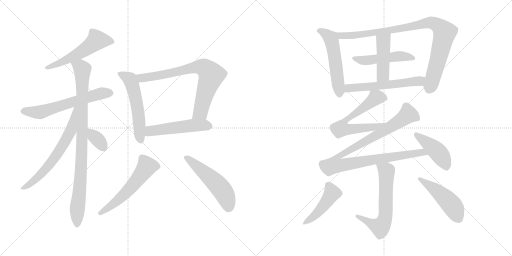
t = 0.00 s
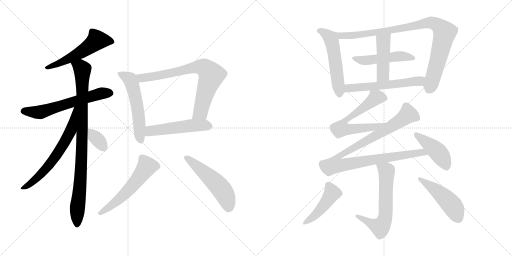
t = 3.12 s
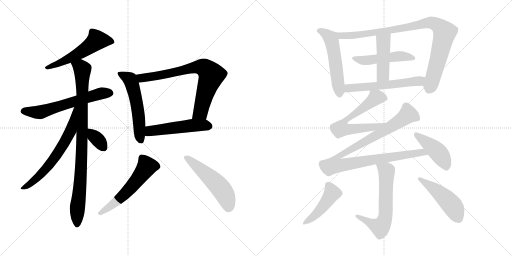
t = 6.24 s
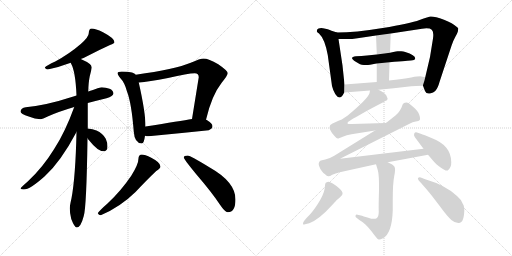
t = 9.36 s
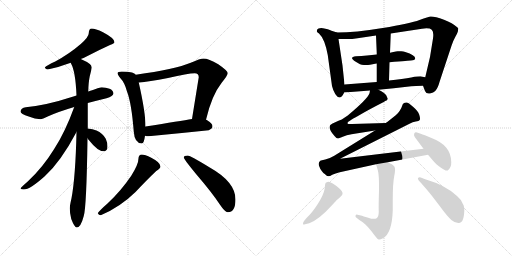
t = 12.48 s
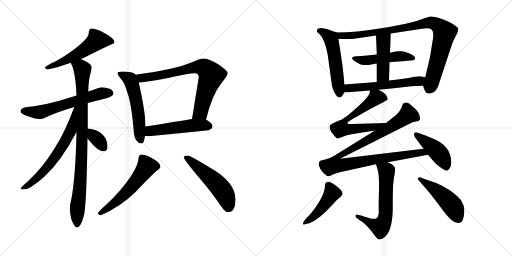
t = 15.60 s

The animated SVG that drew these frames (rendered in a browser with its animation timeline set to each time). Animation: 21 CSS @keyframes rules; one cycle of 15.60 s.

<svg version="1.1" viewBox="0 0 2048 1024" xmlns="http://www.w3.org/2000/svg">
  <g stroke="lightgray" stroke-dasharray="1,1" stroke-width="1" transform="scale(4, 4)">
    <line x1="0" y1="0" x2="256" y2="256"></line>
    <line x1="256" y1="0" x2="0" y2="256"></line>
    <line x1="128" y1="0" x2="128" y2="256"></line>
    <line x1="0" y1="128" x2="256" y2="128"></line>
    <line x1="256" y1="0" x2="512" y2="256"></line>
    <line x1="512" y1="0" x2="256" y2="256"></line>
    <line x1="384" y1="0" x2="384" y2="256"></line>
    <line x1="256" y1="128" x2="512" y2="128"></line>
  </g>
<g transform="scale(1, -1) translate(0, -850)">
   <style type="text/css">
    @keyframes keyframes0 {
      from {
       stroke: black;
       stroke-dashoffset: 551;
       stroke-width: 128;
       }
       64% {
       animation-timing-function: step-end;
       stroke: black;
       stroke-dashoffset: 0;
       stroke-width: 128;
       }
       to {
       stroke: black;
       stroke-width: 1024;
       }
       }
       #make-me-a-hanzi-animation-0 {
         animation: keyframes0 0.698405s both;
         animation-delay: 0.000000s;
         animation-timing-function: linear;
       }
    @keyframes keyframes1 {
      from {
       stroke: black;
       stroke-dashoffset: 617;
       stroke-width: 128;
       }
       67% {
       animation-timing-function: step-end;
       stroke: black;
       stroke-dashoffset: 0;
       stroke-width: 128;
       }
       to {
       stroke: black;
       stroke-width: 1024;
       }
       }
       #make-me-a-hanzi-animation-1 {
         animation: keyframes1 0.752116s both;
         animation-delay: 0.698405s;
         animation-timing-function: linear;
       }
    @keyframes keyframes2 {
      from {
       stroke: black;
       stroke-dashoffset: 928;
       stroke-width: 128;
       }
       75% {
       animation-timing-function: step-end;
       stroke: black;
       stroke-dashoffset: 0;
       stroke-width: 128;
       }
       to {
       stroke: black;
       stroke-width: 1024;
       }
       }
       #make-me-a-hanzi-animation-2 {
         animation: keyframes2 1.005208s both;
         animation-delay: 1.450521s;
         animation-timing-function: linear;
       }
    @keyframes keyframes3 {
      from {
       stroke: black;
       stroke-dashoffset: 658;
       stroke-width: 128;
       }
       68% {
       animation-timing-function: step-end;
       stroke: black;
       stroke-dashoffset: 0;
       stroke-width: 128;
       }
       to {
       stroke: black;
       stroke-width: 1024;
       }
       }
       #make-me-a-hanzi-animation-3 {
         animation: keyframes3 0.785482s both;
         animation-delay: 2.455729s;
         animation-timing-function: linear;
       }
    @keyframes keyframes4 {
      from {
       stroke: black;
       stroke-dashoffset: 345;
       stroke-width: 128;
       }
       53% {
       animation-timing-function: step-end;
       stroke: black;
       stroke-dashoffset: 0;
       stroke-width: 128;
       }
       to {
       stroke: black;
       stroke-width: 1024;
       }
       }
       #make-me-a-hanzi-animation-4 {
         animation: keyframes4 0.530762s both;
         animation-delay: 3.241211s;
         animation-timing-function: linear;
       }
    @keyframes keyframes5 {
      from {
       stroke: black;
       stroke-dashoffset: 554;
       stroke-width: 128;
       }
       64% {
       animation-timing-function: step-end;
       stroke: black;
       stroke-dashoffset: 0;
       stroke-width: 128;
       }
       to {
       stroke: black;
       stroke-width: 1024;
       }
       }
       #make-me-a-hanzi-animation-5 {
         animation: keyframes5 0.700846s both;
         animation-delay: 3.771973s;
         animation-timing-function: linear;
       }
    @keyframes keyframes6 {
      from {
       stroke: black;
       stroke-dashoffset: 758;
       stroke-width: 128;
       }
       71% {
       animation-timing-function: step-end;
       stroke: black;
       stroke-dashoffset: 0;
       stroke-width: 128;
       }
       to {
       stroke: black;
       stroke-width: 1024;
       }
       }
       #make-me-a-hanzi-animation-6 {
         animation: keyframes6 0.866862s both;
         animation-delay: 4.472819s;
         animation-timing-function: linear;
       }
    @keyframes keyframes7 {
      from {
       stroke: black;
       stroke-dashoffset: 511;
       stroke-width: 128;
       }
       62% {
       animation-timing-function: step-end;
       stroke: black;
       stroke-dashoffset: 0;
       stroke-width: 128;
       }
       to {
       stroke: black;
       stroke-width: 1024;
       }
       }
       #make-me-a-hanzi-animation-7 {
         animation: keyframes7 0.665853s both;
         animation-delay: 5.339681s;
         animation-timing-function: linear;
       }
    @keyframes keyframes8 {
      from {
       stroke: black;
       stroke-dashoffset: 567;
       stroke-width: 128;
       }
       65% {
       animation-timing-function: step-end;
       stroke: black;
       stroke-dashoffset: 0;
       stroke-width: 128;
       }
       to {
       stroke: black;
       stroke-width: 1024;
       }
       }
       #make-me-a-hanzi-animation-8 {
         animation: keyframes8 0.711426s both;
         animation-delay: 6.005534s;
         animation-timing-function: linear;
       }
    @keyframes keyframes9 {
      from {
       stroke: black;
       stroke-dashoffset: 530;
       stroke-width: 128;
       }
       63% {
       animation-timing-function: step-end;
       stroke: black;
       stroke-dashoffset: 0;
       stroke-width: 128;
       }
       to {
       stroke: black;
       stroke-width: 1024;
       }
       }
       #make-me-a-hanzi-animation-9 {
         animation: keyframes9 0.681315s both;
         animation-delay: 6.716960s;
         animation-timing-function: linear;
       }
    @keyframes keyframes10 {
      from {
       stroke: black;
       stroke-dashoffset: 541;
       stroke-width: 128;
       }
       64% {
       animation-timing-function: step-end;
       stroke: black;
       stroke-dashoffset: 0;
       stroke-width: 128;
       }
       to {
       stroke: black;
       stroke-width: 1024;
       }
       }
       #make-me-a-hanzi-animation-10 {
         animation: keyframes10 0.690267s both;
         animation-delay: 7.398275s;
         animation-timing-function: linear;
       }
    @keyframes keyframes11 {
      from {
       stroke: black;
       stroke-dashoffset: 939;
       stroke-width: 128;
       }
       75% {
       animation-timing-function: step-end;
       stroke: black;
       stroke-dashoffset: 0;
       stroke-width: 128;
       }
       to {
       stroke: black;
       stroke-width: 1024;
       }
       }
       #make-me-a-hanzi-animation-11 {
         animation: keyframes11 1.014160s both;
         animation-delay: 8.088542s;
         animation-timing-function: linear;
       }
    @keyframes keyframes12 {
      from {
       stroke: black;
       stroke-dashoffset: 497;
       stroke-width: 128;
       }
       62% {
       animation-timing-function: step-end;
       stroke: black;
       stroke-dashoffset: 0;
       stroke-width: 128;
       }
       to {
       stroke: black;
       stroke-width: 1024;
       }
       }
       #make-me-a-hanzi-animation-12 {
         animation: keyframes12 0.654460s both;
         animation-delay: 9.102702s;
         animation-timing-function: linear;
       }
    @keyframes keyframes13 {
      from {
       stroke: black;
       stroke-dashoffset: 454;
       stroke-width: 128;
       }
       60% {
       animation-timing-function: step-end;
       stroke: black;
       stroke-dashoffset: 0;
       stroke-width: 128;
       }
       to {
       stroke: black;
       stroke-width: 1024;
       }
       }
       #make-me-a-hanzi-animation-13 {
         animation: keyframes13 0.619466s both;
         animation-delay: 9.757162s;
         animation-timing-function: linear;
       }
    @keyframes keyframes14 {
      from {
       stroke: black;
       stroke-dashoffset: 576;
       stroke-width: 128;
       }
       65% {
       animation-timing-function: step-end;
       stroke: black;
       stroke-dashoffset: 0;
       stroke-width: 128;
       }
       to {
       stroke: black;
       stroke-width: 1024;
       }
       }
       #make-me-a-hanzi-animation-14 {
         animation: keyframes14 0.718750s both;
         animation-delay: 10.376628s;
         animation-timing-function: linear;
       }
    @keyframes keyframes15 {
      from {
       stroke: black;
       stroke-dashoffset: 655;
       stroke-width: 128;
       }
       68% {
       animation-timing-function: step-end;
       stroke: black;
       stroke-dashoffset: 0;
       stroke-width: 128;
       }
       to {
       stroke: black;
       stroke-width: 1024;
       }
       }
       #make-me-a-hanzi-animation-15 {
         animation: keyframes15 0.783040s both;
         animation-delay: 11.095378s;
         animation-timing-function: linear;
       }
    @keyframes keyframes16 {
      from {
       stroke: black;
       stroke-dashoffset: 1033;
       stroke-width: 128;
       }
       77% {
       animation-timing-function: step-end;
       stroke: black;
       stroke-dashoffset: 0;
       stroke-width: 128;
       }
       to {
       stroke: black;
       stroke-width: 1024;
       }
       }
       #make-me-a-hanzi-animation-16 {
         animation: keyframes16 1.090658s both;
         animation-delay: 11.878418s;
         animation-timing-function: linear;
       }
    @keyframes keyframes17 {
      from {
       stroke: black;
       stroke-dashoffset: 437;
       stroke-width: 128;
       }
       59% {
       animation-timing-function: step-end;
       stroke: black;
       stroke-dashoffset: 0;
       stroke-width: 128;
       }
       to {
       stroke: black;
       stroke-width: 1024;
       }
       }
       #make-me-a-hanzi-animation-17 {
         animation: keyframes17 0.605632s both;
         animation-delay: 12.969076s;
         animation-timing-function: linear;
       }
    @keyframes keyframes18 {
      from {
       stroke: black;
       stroke-dashoffset: 628;
       stroke-width: 128;
       }
       67% {
       animation-timing-function: step-end;
       stroke: black;
       stroke-dashoffset: 0;
       stroke-width: 128;
       }
       to {
       stroke: black;
       stroke-width: 1024;
       }
       }
       #make-me-a-hanzi-animation-18 {
         animation: keyframes18 0.761068s both;
         animation-delay: 13.574708s;
         animation-timing-function: linear;
       }
    @keyframes keyframes19 {
      from {
       stroke: black;
       stroke-dashoffset: 459;
       stroke-width: 128;
       }
       60% {
       animation-timing-function: step-end;
       stroke: black;
       stroke-dashoffset: 0;
       stroke-width: 128;
       }
       to {
       stroke: black;
       stroke-width: 1024;
       }
       }
       #make-me-a-hanzi-animation-19 {
         animation: keyframes19 0.623535s both;
         animation-delay: 14.335776s;
         animation-timing-function: linear;
       }
    @keyframes keyframes20 {
      from {
       stroke: black;
       stroke-dashoffset: 484;
       stroke-width: 128;
       }
       61% {
       animation-timing-function: step-end;
       stroke: black;
       stroke-dashoffset: 0;
       stroke-width: 128;
       }
       to {
       stroke: black;
       stroke-width: 1024;
       }
       }
       #make-me-a-hanzi-animation-20 {
         animation: keyframes20 0.643880s both;
         animation-delay: 14.959311s;
         animation-timing-function: linear;
       }
</style>
<path d="M 367.0 736.0 Q 361.0 736.0 358.0 731.0 Q 355.0 724.0 355.0 717.0 Q 355.0 702.0 323.0 674.0 Q 278.0 635.0 221.0 604.0 Q 187.0 589.0 179.0 580.0 Q 183.0 572.0 191.0 572.0 Q 238.0 582.0 283.0 599.0 L 323.0 614.0 Q 334.0 618.0 346.0 624.0 Q 398.0 651.0 440.0 670.0 Q 458.0 677.0 458.0 681.0 Q 458.0 697.0 412.0 721.0 Q 381.0 736.0 367.0 736.0 Z" fill="lightgray"></path> 
<path d="M 306.0 468.0 Q 297.0 466.0 287.0 462.0 Q 186.0 429.0 103.0 421.0 Q 83.0 418.0 82.0 404.0 Q 82.0 395.0 115.0 384.0 Q 140.0 374.0 162.0 373.0 Q 169.0 373.0 193.0 385.0 Q 233.0 403.0 297.0 422.0 L 351.0 438.0 Q 385.0 447.0 426.0 457.0 Q 453.0 465.0 454.0 476.0 Q 453.0 489.0 438.0 495.0 Q 424.0 500.0 407.0 501.0 Q 401.0 501.0 353.0 484.0 L 306.0 468.0 Z" fill="lightgray"></path> 
<path d="M 283.0 599.0 Q 283.0 598.0 284.0 596.0 Q 302.0 565.0 306.0 468.0 L 306.0 322.0 Q 302.0 142.0 286.0 57.0 Q 279.0 27.0 279.0 16.0 Q 279.0 -2.0 285.0 -26.0 Q 298.0 -60.0 307.0 -60.0 Q 323.0 -60.0 335.0 -14.0 Q 346.0 19.0 350.0 297.0 L 351.0 336.0 L 351.0 438.0 L 353.0 484.0 Q 354.0 522.0 359.0 545.0 Q 365.0 567.0 367.0 580.0 Q 367.0 595.0 327.0 612.0 Q 326.0 613.0 323.0 614.0 C 296.0 627.0 271.0 627.0 283.0 599.0 Z" fill="lightgray"></path> 
<path d="M 297.0 422.0 Q 260.0 320.0 216.0 253.0 Q 171.0 180.0 112.0 125.0 Q 82.0 99.0 82.0 96.0 Q 85.0 92.0 95.0 92.0 Q 120.0 92.0 179.0 145.0 Q 243.0 203.0 306.0 322.0 C 374.0 449.0 307.0 450.0 297.0 422.0 Z" fill="lightgray"></path> 
<path d="M 350.0 297.0 Q 352.0 294.0 356.0 289.0 Q 391.0 245.0 414.0 245.0 Q 430.0 245.0 430.0 264.0 Q 430.0 280.0 423.0 295.0 Q 411.0 317.0 386.0 328.0 Q 371.0 334.0 351.0 336.0 C 321.0 339.0 333.0 321.0 350.0 297.0 Z" fill="lightgray"></path> 
<path d="M 487.0 564.0 Q 470.0 564.0 470.0 557.0 Q 470.0 552.0 481.0 538.0 Q 499.0 519.0 508.0 484.0 Q 526.0 438.0 535.0 324.0 Q 538.0 278.0 567.0 276.0 Q 576.0 276.0 580.0 307.0 L 582.0 344.0 L 582.0 345.0 Q 582.0 401.0 555.0 520.0 L 543.0 551.0 Q 539.0 557.0 528.0 560.0 Q 512.0 564.0 487.0 564.0 Z" fill="lightgray"></path> 
<path d="M 824.0 371.0 Q 847.0 469.0 886.0 518.0 Q 911.0 549.0 911.0 557.0 Q 911.0 567.0 873.0 593.0 Q 834.0 616.0 814.0 616.0 Q 801.0 616.0 763.0 599.0 Q 701.0 573.0 543.0 551.0 C 513.0 547.0 525.0 517.0 555.0 520.0 Q 594.0 523.0 672.0 538.0 Q 752.0 557.0 779.0 557.0 Q 795.0 557.0 795.0 541.0 L 768.0 374.0 C 763.0 344.0 817.0 342.0 824.0 371.0 Z" fill="lightgray"></path> 
<path d="M 580.0 307.0 Q 586.0 305.0 594.0 305.0 Q 711.0 316.0 835.0 329.0 Q 850.0 336.0 850.0 345.0 Q 850.0 356.0 830.0 368.0 Q 828.0 370.0 824.0 371.0 L 768.0 374.0 Q 724.0 367.0 582.0 344.0 C 552.0 339.0 551.0 313.0 580.0 307.0 Z" fill="lightgray"></path> 
<path d="M 567.0 232.0 Q 561.0 232.0 557.0 227.0 Q 554.0 222.0 554.0 217.0 Q 554.0 193.0 525.0 147.0 Q 483.0 85.0 430.0 36.0 Q 399.0 9.0 391.0 -3.0 Q 395.0 -11.0 403.0 -11.0 Q 481.0 22.0 542.0 82.0 Q 588.0 131.0 625.0 166.0 Q 642.0 177.0 642.0 184.0 Q 642.0 200.0 605.0 219.0 Q 579.0 232.0 567.0 232.0 Z" fill="lightgray"></path> 
<path d="M 751.0 228.0 Q 735.0 228.0 735.0 220.0 Q 735.0 214.0 785.0 153.0 Q 846.0 82.0 878.0 34.0 Q 900.0 1.0 911.0 1.0 Q 942.0 1.0 942.0 52.0 Q 942.0 122.0 839.0 180.0 Q 761.0 228.0 751.0 228.0 Z" fill="lightgray"></path> 
<path d="M 1348.0 720.5 L 1326.0 727.5 Q 1320.0 730.5 1311.0 733.5 Q 1302.0 735.5 1292.0 737.5 Q 1281.0 738.5 1274.0 736.5 Q 1267.0 733.5 1267.0 725.5 Q 1267.0 721.5 1276.0 716.5 Q 1299.0 695.5 1311.0 630.5 L 1328.0 506.5 Q 1331.0 492.5 1341.0 474.5 Q 1352.0 458.5 1360.0 460.5 Q 1367.0 461.5 1377.0 480.5 L 1378.0 512.5 L 1370.0 588.5 L 1354.0 694.5 C 1350.0 719.5 1350.0 719.5 1348.0 720.5 Z" fill="lightgray"></path> 
<path d="M 1692.0 507.5 L 1700.0 486.5 Q 1705.0 473.5 1720.0 476.5 Q 1734.0 479.5 1741.0 486.5 Q 1751.0 496.5 1759.0 525.5 L 1806.0 667.5 Q 1811.0 684.5 1822.0 704.5 Q 1833.0 722.5 1832.0 727.5 Q 1832.0 730.5 1833.0 733.5 Q 1833.0 736.5 1833.0 737.5 Q 1832.0 738.5 1830.0 740.5 Q 1810.0 758.5 1776.0 771.5 Q 1741.0 784.5 1723.0 784.5 Q 1715.0 784.5 1678.0 770.5 Q 1641.0 756.5 1531.0 738.5 Q 1420.0 720.5 1348.0 720.5 C 1318.0 719.5 1324.0 694.5 1354.0 694.5 L 1384.0 694.5 Q 1397.0 692.5 1430.0 697.5 L 1504.0 708.5 L 1563.0 716.5 L 1688.0 735.5 Q 1718.0 739.5 1727.0 731.5 Q 1736.0 723.5 1732.0 696.5 L 1720.0 622.5 L 1701.0 541.5 C 1694.0 512.5 1691.0 509.5 1692.0 507.5 Z" fill="lightgray"></path> 
<path d="M 1440.0 593.5 Q 1446.0 590.5 1455.5 590.0 Q 1465.0 589.5 1472.0 590.5 Q 1479.0 591.5 1490.5 593.5 Q 1502.0 595.5 1507.0 596.5 L 1558.0 601.5 Q 1640.0 608.5 1643.0 608.5 Q 1660.0 609.5 1661.0 616.5 Q 1661.0 630.5 1621.0 642.5 Q 1614.0 644.5 1605.0 645.0 Q 1596.0 645.5 1590.5 645.0 Q 1585.0 644.5 1573.5 642.5 Q 1562.0 640.5 1560.0 639.5 L 1507.0 632.5 L 1468.0 628.5 Q 1446.0 626.5 1424.0 625.5 Q 1408.0 623.5 1408.0 617.5 Q 1409.0 610.5 1440.0 593.5 Z" fill="lightgray"></path> 
<path d="M 1507.0 596.5 L 1507.0 522.5 C 1507.0 492.5 1555.0 498.5 1556.0 528.5 L 1558.0 601.5 L 1560.0 639.5 L 1563.0 716.5 C 1564.0 746.5 1503.0 738.5 1504.0 708.5 L 1507.0 637.5 L 1507.0 632.5 L 1507.0 596.5 Z" fill="lightgray"></path> 
<path d="M 1514.0 491.5 L 1575.0 497.5 L 1645.0 505.5 Q 1660.0 507.5 1692.0 507.5 C 1722.0 507.5 1730.0 535.5 1701.0 541.5 L 1686.0 544.5 Q 1677.0 545.5 1645.0 540.5 Q 1613.0 535.5 1556.0 528.5 L 1507.0 522.5 L 1378.0 512.5 C 1348.0 510.5 1347.0 478.5 1377.0 480.5 L 1480.0 488.5 L 1514.0 491.5 Z" fill="lightgray"></path> 
<path d="M 1390.0 358.5 Q 1390.0 360.5 1393.0 363.5 Q 1396.0 365.5 1401.0 368.5 Q 1405.0 371.5 1410.0 374.5 Q 1414.0 377.5 1421.0 380.5 Q 1427.0 383.5 1430.0 385.5 Q 1472.0 410.5 1533.0 441.5 Q 1534.0 442.5 1538.0 444.5 Q 1541.0 446.5 1543.0 447.5 Q 1544.0 447.5 1547.0 449.5 Q 1549.0 450.5 1549.0 451.5 Q 1549.0 452.5 1550.0 454.5 Q 1551.0 455.5 1550.0 457.5 Q 1549.0 459.5 1548.0 462.5 Q 1547.0 464.5 1546.0 467.5 Q 1539.0 479.5 1514.0 491.5 C 1488.0 505.5 1484.0 507.5 1480.0 488.5 L 1478.0 477.5 Q 1471.0 455.5 1391.0 388.5 L 1367.0 372.5 L 1354.0 367.5 Q 1340.0 361.5 1330.0 356.5 Q 1320.0 351.5 1320.0 348.5 Q 1313.0 333.5 1338.0 306.5 Q 1347.0 296.5 1351.0 296.5 Q 1355.0 296.5 1371.0 303.5 Q 1386.0 310.5 1406.0 313.5 L 1500.0 328.5 C 1530.0 333.5 1574.0 359.5 1544.0 358.5 L 1408.0 354.5 Q 1398.0 353.5 1394.0 354.5 Q 1390.0 354.5 1390.0 358.5 Z" fill="lightgray"></path> 
<path d="M 1500.0 328.5 L 1337.0 227.5 Q 1317.0 215.5 1301.0 212.5 Q 1285.0 209.5 1281.0 207.5 Q 1272.0 199.5 1276.0 187.5 Q 1280.0 175.5 1287.0 166.5 Q 1294.0 157.5 1299.0 154.5 Q 1308.0 145.5 1313.0 145.5 Q 1318.0 144.5 1329.0 151.5 Q 1341.0 157.5 1359.0 161.5 L 1504.0 193.5 L 1551.0 201.5 L 1712.0 231.5 C 1741.0 236.5 1724.0 259.5 1694.0 255.5 L 1360.0 215.5 L 1638.0 355.5 Q 1651.0 362.5 1663.0 364.5 Q 1676.0 365.5 1679.0 370.5 Q 1682.0 375.5 1677.0 391.5 Q 1672.0 406.5 1652.0 423.5 Q 1634.0 440.5 1625.0 440.5 Q 1614.0 440.5 1611.0 433.5 Q 1602.0 405.5 1583.0 389.5 L 1544.0 358.5 L 1500.0 328.5 Z" fill="lightgray"></path> 
<path d="M 1712.0 231.5 L 1736.0 203.5 Q 1742.0 195.5 1762.5 180.0 Q 1783.0 164.5 1791.0 168.5 Q 1806.0 181.5 1805.0 202.5 Q 1804.0 269.5 1726.0 298.5 Q 1695.0 311.5 1683.0 315.5 L 1668.0 320.5 Q 1660.0 322.5 1657.0 316.5 Q 1654.0 310.5 1659.0 302.5 L 1694.0 255.5 L 1712.0 231.5 Z" fill="lightgray"></path> 
<path d="M 1504.0 193.5 L 1511.0 170.5 Q 1517.0 151.5 1516.0 88.5 Q 1514.0 25.5 1515.0 3.5 Q 1515.0 -18.5 1505.0 -23.5 Q 1494.0 -28.5 1473.0 -20.5 Q 1450.0 -13.5 1448.0 -12.5 L 1430.0 -8.5 Q 1423.0 -7.5 1422.0 -12.5 Q 1421.0 -17.5 1426.0 -20.5 L 1436.0 -28.5 L 1451.0 -38.5 Q 1468.0 -49.5 1502.0 -95.5 Q 1509.0 -105.5 1515.0 -107.5 Q 1520.0 -108.5 1532.0 -102.5 Q 1568.0 -82.5 1571.0 8.5 L 1571.0 49.5 Q 1571.0 117.5 1577.0 146.5 Q 1583.0 174.5 1578.0 183.5 Q 1573.0 192.5 1551.0 201.5 C 1524.0 214.5 1495.0 222.5 1504.0 193.5 Z" fill="lightgray"></path> 
<path d="M 1217.0 -32.5 Q 1212.0 -37.5 1212.0 -44.5 Q 1212.0 -50.5 1220.0 -46.5 L 1237.0 -42.5 Q 1275.0 -28.5 1325.0 26.5 Q 1344.0 46.5 1346.0 49.5 Q 1368.0 66.5 1370.0 74.5 Q 1372.0 83.5 1357.5 96.5 Q 1343.0 109.5 1331.0 116.5 Q 1317.0 124.5 1310.0 122.5 Q 1307.0 121.5 1305.0 120.5 Q 1303.0 119.5 1302.0 117.0 Q 1301.0 114.5 1300.5 112.0 Q 1300.0 109.5 1299.5 103.5 Q 1299.0 97.5 1298.0 92.5 Q 1294.0 70.5 1271.0 34.5 Q 1248.0 -1.5 1227.0 -20.5 L 1217.0 -32.5 Z" fill="lightgray"></path> 
<path d="M 1686.0 116.5 L 1706.0 93.5 Q 1730.0 65.5 1759.5 25.0 Q 1789.0 -15.5 1805.5 -29.5 Q 1822.0 -43.5 1837.0 -41.5 Q 1852.0 -41.5 1856.0 -9.0 Q 1860.0 23.5 1851.0 35.5 Q 1846.0 51.5 1828.0 66.5 Q 1783.0 109.5 1701.0 133.5 L 1683.0 140.5 Q 1677.0 142.5 1673.0 139.0 Q 1669.0 135.5 1675.0 128.5 L 1686.0 116.5 Z" fill="lightgray"></path> 
      <clipPath id="make-me-a-hanzi-clip-0">
      <path d="M 367.0 736.0 Q 361.0 736.0 358.0 731.0 Q 355.0 724.0 355.0 717.0 Q 355.0 702.0 323.0 674.0 Q 278.0 635.0 221.0 604.0 Q 187.0 589.0 179.0 580.0 Q 183.0 572.0 191.0 572.0 Q 238.0 582.0 283.0 599.0 L 323.0 614.0 Q 334.0 618.0 346.0 624.0 Q 398.0 651.0 440.0 670.0 Q 458.0 677.0 458.0 681.0 Q 458.0 697.0 412.0 721.0 Q 381.0 736.0 367.0 736.0 Z" fill="lightgray"></path>
      </clipPath>
      <path clip-path="url(#make-me-a-hanzi-clip-0)" d="M 451.0 683.0 L 388.0 689.0 L 341.0 652.0 L 283.0 619.0 L 186.0 578.0 " fill="none" id="make-me-a-hanzi-animation-0" stroke-dasharray="423 846" stroke-linecap="round"></path>

      <clipPath id="make-me-a-hanzi-clip-1">
      <path d="M 306.0 468.0 Q 297.0 466.0 287.0 462.0 Q 186.0 429.0 103.0 421.0 Q 83.0 418.0 82.0 404.0 Q 82.0 395.0 115.0 384.0 Q 140.0 374.0 162.0 373.0 Q 169.0 373.0 193.0 385.0 Q 233.0 403.0 297.0 422.0 L 351.0 438.0 Q 385.0 447.0 426.0 457.0 Q 453.0 465.0 454.0 476.0 Q 453.0 489.0 438.0 495.0 Q 424.0 500.0 407.0 501.0 Q 401.0 501.0 353.0 484.0 L 306.0 468.0 Z" fill="lightgray"></path>
      </clipPath>
      <path clip-path="url(#make-me-a-hanzi-clip-1)" d="M 92.0 406.0 L 164.0 402.0 L 389.0 473.0 L 442.0 478.0 " fill="none" id="make-me-a-hanzi-animation-1" stroke-dasharray="489 978" stroke-linecap="round"></path>

      <clipPath id="make-me-a-hanzi-clip-2">
      <path d="M 283.0 599.0 Q 283.0 598.0 284.0 596.0 Q 302.0 565.0 306.0 468.0 L 306.0 322.0 Q 302.0 142.0 286.0 57.0 Q 279.0 27.0 279.0 16.0 Q 279.0 -2.0 285.0 -26.0 Q 298.0 -60.0 307.0 -60.0 Q 323.0 -60.0 335.0 -14.0 Q 346.0 19.0 350.0 297.0 L 351.0 336.0 L 351.0 438.0 L 353.0 484.0 Q 354.0 522.0 359.0 545.0 Q 365.0 567.0 367.0 580.0 Q 367.0 595.0 327.0 612.0 Q 326.0 613.0 323.0 614.0 C 296.0 627.0 271.0 627.0 283.0 599.0 Z" fill="lightgray"></path>
      </clipPath>
      <path clip-path="url(#make-me-a-hanzi-clip-2)" d="M 290.0 600.0 L 323.0 581.0 L 330.0 560.0 L 327.0 208.0 L 308.0 -51.0 " fill="none" id="make-me-a-hanzi-animation-2" stroke-dasharray="800 1600" stroke-linecap="round"></path>

      <clipPath id="make-me-a-hanzi-clip-3">
      <path d="M 297.0 422.0 Q 260.0 320.0 216.0 253.0 Q 171.0 180.0 112.0 125.0 Q 82.0 99.0 82.0 96.0 Q 85.0 92.0 95.0 92.0 Q 120.0 92.0 179.0 145.0 Q 243.0 203.0 306.0 322.0 C 374.0 449.0 307.0 450.0 297.0 422.0 Z" fill="lightgray"></path>
      </clipPath>
      <path clip-path="url(#make-me-a-hanzi-clip-3)" d="M 303.0 417.0 L 297.0 413.0 L 300.0 403.0 L 284.0 329.0 L 248.0 263.0 L 197.0 190.0 L 161.0 150.0 L 89.0 95.0 " fill="none" id="make-me-a-hanzi-animation-3" stroke-dasharray="530 1060" stroke-linecap="round"></path>

      <clipPath id="make-me-a-hanzi-clip-4">
      <path d="M 350.0 297.0 Q 352.0 294.0 356.0 289.0 Q 391.0 245.0 414.0 245.0 Q 430.0 245.0 430.0 264.0 Q 430.0 280.0 423.0 295.0 Q 411.0 317.0 386.0 328.0 Q 371.0 334.0 351.0 336.0 C 321.0 339.0 333.0 321.0 350.0 297.0 Z" fill="lightgray"></path>
      </clipPath>
      <path clip-path="url(#make-me-a-hanzi-clip-4)" d="M 357.0 329.0 L 415.0 261.0 " fill="none" id="make-me-a-hanzi-animation-4" stroke-dasharray="217 434" stroke-linecap="round"></path>

      <clipPath id="make-me-a-hanzi-clip-5">
      <path d="M 487.0 564.0 Q 470.0 564.0 470.0 557.0 Q 470.0 552.0 481.0 538.0 Q 499.0 519.0 508.0 484.0 Q 526.0 438.0 535.0 324.0 Q 538.0 278.0 567.0 276.0 Q 576.0 276.0 580.0 307.0 L 582.0 344.0 L 582.0 345.0 Q 582.0 401.0 555.0 520.0 L 543.0 551.0 Q 539.0 557.0 528.0 560.0 Q 512.0 564.0 487.0 564.0 Z" fill="lightgray"></path>
      </clipPath>
      <path clip-path="url(#make-me-a-hanzi-clip-5)" d="M 477.0 556.0 L 519.0 533.0 L 531.0 505.0 L 550.0 420.0 L 563.0 288.0 " fill="none" id="make-me-a-hanzi-animation-5" stroke-dasharray="426 852" stroke-linecap="round"></path>

      <clipPath id="make-me-a-hanzi-clip-6">
      <path d="M 824.0 371.0 Q 847.0 469.0 886.0 518.0 Q 911.0 549.0 911.0 557.0 Q 911.0 567.0 873.0 593.0 Q 834.0 616.0 814.0 616.0 Q 801.0 616.0 763.0 599.0 Q 701.0 573.0 543.0 551.0 C 513.0 547.0 525.0 517.0 555.0 520.0 Q 594.0 523.0 672.0 538.0 Q 752.0 557.0 779.0 557.0 Q 795.0 557.0 795.0 541.0 L 768.0 374.0 C 763.0 344.0 817.0 342.0 824.0 371.0 Z" fill="lightgray"></path>
      </clipPath>
      <path clip-path="url(#make-me-a-hanzi-clip-6)" d="M 554.0 549.0 L 561.0 540.0 L 581.0 539.0 L 700.0 560.0 L 781.0 582.0 L 821.0 577.0 L 846.0 550.0 L 802.0 401.0 L 775.0 381.0 " fill="none" id="make-me-a-hanzi-animation-6" stroke-dasharray="630 1260" stroke-linecap="round"></path>

      <clipPath id="make-me-a-hanzi-clip-7">
      <path d="M 580.0 307.0 Q 586.0 305.0 594.0 305.0 Q 711.0 316.0 835.0 329.0 Q 850.0 336.0 850.0 345.0 Q 850.0 356.0 830.0 368.0 Q 828.0 370.0 824.0 371.0 L 768.0 374.0 Q 724.0 367.0 582.0 344.0 C 552.0 339.0 551.0 313.0 580.0 307.0 Z" fill="lightgray"></path>
      </clipPath>
      <path clip-path="url(#make-me-a-hanzi-clip-7)" d="M 588.0 313.0 L 619.0 330.0 L 774.0 349.0 L 837.0 346.0 " fill="none" id="make-me-a-hanzi-animation-7" stroke-dasharray="383 766" stroke-linecap="round"></path>

      <clipPath id="make-me-a-hanzi-clip-8">
      <path d="M 567.0 232.0 Q 561.0 232.0 557.0 227.0 Q 554.0 222.0 554.0 217.0 Q 554.0 193.0 525.0 147.0 Q 483.0 85.0 430.0 36.0 Q 399.0 9.0 391.0 -3.0 Q 395.0 -11.0 403.0 -11.0 Q 481.0 22.0 542.0 82.0 Q 588.0 131.0 625.0 166.0 Q 642.0 177.0 642.0 184.0 Q 642.0 200.0 605.0 219.0 Q 579.0 232.0 567.0 232.0 Z" fill="lightgray"></path>
      </clipPath>
      <path clip-path="url(#make-me-a-hanzi-clip-8)" d="M 630.0 185.0 L 587.0 184.0 L 550.0 131.0 L 488.0 63.0 L 399.0 -4.0 " fill="none" id="make-me-a-hanzi-animation-8" stroke-dasharray="439 878" stroke-linecap="round"></path>

      <clipPath id="make-me-a-hanzi-clip-9">
      <path d="M 751.0 228.0 Q 735.0 228.0 735.0 220.0 Q 735.0 214.0 785.0 153.0 Q 846.0 82.0 878.0 34.0 Q 900.0 1.0 911.0 1.0 Q 942.0 1.0 942.0 52.0 Q 942.0 122.0 839.0 180.0 Q 761.0 228.0 751.0 228.0 Z" fill="lightgray"></path>
      </clipPath>
      <path clip-path="url(#make-me-a-hanzi-clip-9)" d="M 741.0 220.0 L 761.0 209.0 L 878.0 103.0 L 904.0 63.0 L 914.0 19.0 " fill="none" id="make-me-a-hanzi-animation-9" stroke-dasharray="402 804" stroke-linecap="round"></path>

      <clipPath id="make-me-a-hanzi-clip-10">
      <path d="M 1348.0 720.5 L 1326.0 727.5 Q 1320.0 730.5 1311.0 733.5 Q 1302.0 735.5 1292.0 737.5 Q 1281.0 738.5 1274.0 736.5 Q 1267.0 733.5 1267.0 725.5 Q 1267.0 721.5 1276.0 716.5 Q 1299.0 695.5 1311.0 630.5 L 1328.0 506.5 Q 1331.0 492.5 1341.0 474.5 Q 1352.0 458.5 1360.0 460.5 Q 1367.0 461.5 1377.0 480.5 L 1378.0 512.5 L 1370.0 588.5 L 1354.0 694.5 C 1350.0 719.5 1350.0 719.5 1348.0 720.5 Z" fill="lightgray"></path>
      </clipPath>
      <path clip-path="url(#make-me-a-hanzi-clip-10)" d="M 1277.0 726.5 L 1323.0 698.5 L 1337.0 637.5 L 1358.0 470.5 " fill="none" id="make-me-a-hanzi-animation-10" stroke-dasharray="413 826" stroke-linecap="round"></path>

      <clipPath id="make-me-a-hanzi-clip-11">
      <path d="M 1692.0 507.5 L 1700.0 486.5 Q 1705.0 473.5 1720.0 476.5 Q 1734.0 479.5 1741.0 486.5 Q 1751.0 496.5 1759.0 525.5 L 1806.0 667.5 Q 1811.0 684.5 1822.0 704.5 Q 1833.0 722.5 1832.0 727.5 Q 1832.0 730.5 1833.0 733.5 Q 1833.0 736.5 1833.0 737.5 Q 1832.0 738.5 1830.0 740.5 Q 1810.0 758.5 1776.0 771.5 Q 1741.0 784.5 1723.0 784.5 Q 1715.0 784.5 1678.0 770.5 Q 1641.0 756.5 1531.0 738.5 Q 1420.0 720.5 1348.0 720.5 C 1318.0 719.5 1324.0 694.5 1354.0 694.5 L 1384.0 694.5 Q 1397.0 692.5 1430.0 697.5 L 1504.0 708.5 L 1563.0 716.5 L 1688.0 735.5 Q 1718.0 739.5 1727.0 731.5 Q 1736.0 723.5 1732.0 696.5 L 1720.0 622.5 L 1701.0 541.5 C 1694.0 512.5 1691.0 509.5 1692.0 507.5 Z" fill="lightgray"></path>
      </clipPath>
      <path clip-path="url(#make-me-a-hanzi-clip-11)" d="M 1354.0 715.5 L 1367.0 708.5 L 1419.0 708.5 L 1554.0 727.5 L 1715.0 759.5 L 1745.0 753.5 L 1779.0 718.5 L 1715.0 490.5 " fill="none" id="make-me-a-hanzi-animation-11" stroke-dasharray="811 1622" stroke-linecap="round"></path>

      <clipPath id="make-me-a-hanzi-clip-12">
      <path d="M 1440.0 593.5 Q 1446.0 590.5 1455.5 590.0 Q 1465.0 589.5 1472.0 590.5 Q 1479.0 591.5 1490.5 593.5 Q 1502.0 595.5 1507.0 596.5 L 1558.0 601.5 Q 1640.0 608.5 1643.0 608.5 Q 1660.0 609.5 1661.0 616.5 Q 1661.0 630.5 1621.0 642.5 Q 1614.0 644.5 1605.0 645.0 Q 1596.0 645.5 1590.5 645.0 Q 1585.0 644.5 1573.5 642.5 Q 1562.0 640.5 1560.0 639.5 L 1507.0 632.5 L 1468.0 628.5 Q 1446.0 626.5 1424.0 625.5 Q 1408.0 623.5 1408.0 617.5 Q 1409.0 610.5 1440.0 593.5 Z" fill="lightgray"></path>
      </clipPath>
      <path clip-path="url(#make-me-a-hanzi-clip-12)" d="M 1414.0 617.5 L 1460.0 608.5 L 1598.0 625.5 L 1653.0 618.5 " fill="none" id="make-me-a-hanzi-animation-12" stroke-dasharray="369 738" stroke-linecap="round"></path>

      <clipPath id="make-me-a-hanzi-clip-13">
      <path d="M 1507.0 596.5 L 1507.0 522.5 C 1507.0 492.5 1555.0 498.5 1556.0 528.5 L 1558.0 601.5 L 1560.0 639.5 L 1563.0 716.5 C 1564.0 746.5 1503.0 738.5 1504.0 708.5 L 1507.0 637.5 L 1507.0 632.5 L 1507.0 596.5 Z" fill="lightgray"></path>
      </clipPath>
      <path clip-path="url(#make-me-a-hanzi-clip-13)" d="M 1557.0 709.5 L 1533.0 684.5 L 1532.0 550.5 L 1512.0 529.5 " fill="none" id="make-me-a-hanzi-animation-13" stroke-dasharray="326 652" stroke-linecap="round"></path>

      <clipPath id="make-me-a-hanzi-clip-14">
      <path d="M 1514.0 491.5 L 1575.0 497.5 L 1645.0 505.5 Q 1660.0 507.5 1692.0 507.5 C 1722.0 507.5 1730.0 535.5 1701.0 541.5 L 1686.0 544.5 Q 1677.0 545.5 1645.0 540.5 Q 1613.0 535.5 1556.0 528.5 L 1507.0 522.5 L 1378.0 512.5 C 1348.0 510.5 1347.0 478.5 1377.0 480.5 L 1480.0 488.5 L 1514.0 491.5 Z" fill="lightgray"></path>
      </clipPath>
      <path clip-path="url(#make-me-a-hanzi-clip-14)" d="M 1384.0 485.5 L 1391.0 496.5 L 1677.0 525.5 L 1692.0 537.5 " fill="none" id="make-me-a-hanzi-animation-14" stroke-dasharray="448 896" stroke-linecap="round"></path>

      <clipPath id="make-me-a-hanzi-clip-15">
      <path d="M 1390.0 358.5 Q 1390.0 360.5 1393.0 363.5 Q 1396.0 365.5 1401.0 368.5 Q 1405.0 371.5 1410.0 374.5 Q 1414.0 377.5 1421.0 380.5 Q 1427.0 383.5 1430.0 385.5 Q 1472.0 410.5 1533.0 441.5 Q 1534.0 442.5 1538.0 444.5 Q 1541.0 446.5 1543.0 447.5 Q 1544.0 447.5 1547.0 449.5 Q 1549.0 450.5 1549.0 451.5 Q 1549.0 452.5 1550.0 454.5 Q 1551.0 455.5 1550.0 457.5 Q 1549.0 459.5 1548.0 462.5 Q 1547.0 464.5 1546.0 467.5 Q 1539.0 479.5 1514.0 491.5 C 1488.0 505.5 1484.0 507.5 1480.0 488.5 L 1478.0 477.5 Q 1471.0 455.5 1391.0 388.5 L 1367.0 372.5 L 1354.0 367.5 Q 1340.0 361.5 1330.0 356.5 Q 1320.0 351.5 1320.0 348.5 Q 1313.0 333.5 1338.0 306.5 Q 1347.0 296.5 1351.0 296.5 Q 1355.0 296.5 1371.0 303.5 Q 1386.0 310.5 1406.0 313.5 L 1500.0 328.5 C 1530.0 333.5 1574.0 359.5 1544.0 358.5 L 1408.0 354.5 Q 1398.0 353.5 1394.0 354.5 Q 1390.0 354.5 1390.0 358.5 Z" fill="lightgray"></path>
      </clipPath>
      <path clip-path="url(#make-me-a-hanzi-clip-15)" d="M 1542.0 455.5 L 1503.0 460.5 L 1379.0 366.5 L 1369.0 349.5 L 1369.0 335.5 L 1396.0 332.5 L 1498.0 342.5 L 1536.0 357.5 " fill="none" id="make-me-a-hanzi-animation-15" stroke-dasharray="527 1054" stroke-linecap="round"></path>

      <clipPath id="make-me-a-hanzi-clip-16">
      <path d="M 1500.0 328.5 L 1337.0 227.5 Q 1317.0 215.5 1301.0 212.5 Q 1285.0 209.5 1281.0 207.5 Q 1272.0 199.5 1276.0 187.5 Q 1280.0 175.5 1287.0 166.5 Q 1294.0 157.5 1299.0 154.5 Q 1308.0 145.5 1313.0 145.5 Q 1318.0 144.5 1329.0 151.5 Q 1341.0 157.5 1359.0 161.5 L 1504.0 193.5 L 1551.0 201.5 L 1712.0 231.5 C 1741.0 236.5 1724.0 259.5 1694.0 255.5 L 1360.0 215.5 L 1638.0 355.5 Q 1651.0 362.5 1663.0 364.5 Q 1676.0 365.5 1679.0 370.5 Q 1682.0 375.5 1677.0 391.5 Q 1672.0 406.5 1652.0 423.5 Q 1634.0 440.5 1625.0 440.5 Q 1614.0 440.5 1611.0 433.5 Q 1602.0 405.5 1583.0 389.5 L 1544.0 358.5 L 1500.0 328.5 Z" fill="lightgray"></path>
      </clipPath>
      <path clip-path="url(#make-me-a-hanzi-clip-16)" d="M 1671.0 375.5 L 1646.0 389.5 L 1630.0 390.5 L 1512.0 312.5 L 1349.0 222.5 L 1338.0 190.5 L 1375.0 190.5 L 1688.0 240.5 L 1704.0 234.5 " fill="none" id="make-me-a-hanzi-animation-16" stroke-dasharray="905 1810" stroke-linecap="round"></path>

      <clipPath id="make-me-a-hanzi-clip-17">
      <path d="M 1712.0 231.5 L 1736.0 203.5 Q 1742.0 195.5 1762.5 180.0 Q 1783.0 164.5 1791.0 168.5 Q 1806.0 181.5 1805.0 202.5 Q 1804.0 269.5 1726.0 298.5 Q 1695.0 311.5 1683.0 315.5 L 1668.0 320.5 Q 1660.0 322.5 1657.0 316.5 Q 1654.0 310.5 1659.0 302.5 L 1694.0 255.5 L 1712.0 231.5 Z" fill="lightgray"></path>
      </clipPath>
      <path clip-path="url(#make-me-a-hanzi-clip-17)" d="M 1665.0 310.5 L 1746.0 248.5 L 1775.0 207.5 L 1786.0 180.5 " fill="none" id="make-me-a-hanzi-animation-17" stroke-dasharray="309 618" stroke-linecap="round"></path>

      <clipPath id="make-me-a-hanzi-clip-18">
      <path d="M 1504.0 193.5 L 1511.0 170.5 Q 1517.0 151.5 1516.0 88.5 Q 1514.0 25.5 1515.0 3.5 Q 1515.0 -18.5 1505.0 -23.5 Q 1494.0 -28.5 1473.0 -20.5 Q 1450.0 -13.5 1448.0 -12.5 L 1430.0 -8.5 Q 1423.0 -7.5 1422.0 -12.5 Q 1421.0 -17.5 1426.0 -20.5 L 1436.0 -28.5 L 1451.0 -38.5 Q 1468.0 -49.5 1502.0 -95.5 Q 1509.0 -105.5 1515.0 -107.5 Q 1520.0 -108.5 1532.0 -102.5 Q 1568.0 -82.5 1571.0 8.5 L 1571.0 49.5 Q 1571.0 117.5 1577.0 146.5 Q 1583.0 174.5 1578.0 183.5 Q 1573.0 192.5 1551.0 201.5 C 1524.0 214.5 1495.0 222.5 1504.0 193.5 Z" fill="lightgray"></path>
      </clipPath>
      <path clip-path="url(#make-me-a-hanzi-clip-18)" d="M 1513.0 189.5 L 1546.0 166.5 L 1547.0 159.5 L 1543.0 -0.5 L 1536.0 -35.5 L 1521.0 -57.5 L 1428.0 -14.5 " fill="none" id="make-me-a-hanzi-animation-18" stroke-dasharray="500 1000" stroke-linecap="round"></path>

      <clipPath id="make-me-a-hanzi-clip-19">
      <path d="M 1217.0 -32.5 Q 1212.0 -37.5 1212.0 -44.5 Q 1212.0 -50.5 1220.0 -46.5 L 1237.0 -42.5 Q 1275.0 -28.5 1325.0 26.5 Q 1344.0 46.5 1346.0 49.5 Q 1368.0 66.5 1370.0 74.5 Q 1372.0 83.5 1357.5 96.5 Q 1343.0 109.5 1331.0 116.5 Q 1317.0 124.5 1310.0 122.5 Q 1307.0 121.5 1305.0 120.5 Q 1303.0 119.5 1302.0 117.0 Q 1301.0 114.5 1300.5 112.0 Q 1300.0 109.5 1299.5 103.5 Q 1299.0 97.5 1298.0 92.5 Q 1294.0 70.5 1271.0 34.5 Q 1248.0 -1.5 1227.0 -20.5 L 1217.0 -32.5 Z" fill="lightgray"></path>
      </clipPath>
      <path clip-path="url(#make-me-a-hanzi-clip-19)" d="M 1311.0 112.5 L 1328.0 77.5 L 1313.0 52.5 L 1257.0 -14.5 L 1217.0 -39.5 " fill="none" id="make-me-a-hanzi-animation-19" stroke-dasharray="331 662" stroke-linecap="round"></path>

      <clipPath id="make-me-a-hanzi-clip-20">
      <path d="M 1686.0 116.5 L 1706.0 93.5 Q 1730.0 65.5 1759.5 25.0 Q 1789.0 -15.5 1805.5 -29.5 Q 1822.0 -43.5 1837.0 -41.5 Q 1852.0 -41.5 1856.0 -9.0 Q 1860.0 23.5 1851.0 35.5 Q 1846.0 51.5 1828.0 66.5 Q 1783.0 109.5 1701.0 133.5 L 1683.0 140.5 Q 1677.0 142.5 1673.0 139.0 Q 1669.0 135.5 1675.0 128.5 L 1686.0 116.5 Z" fill="lightgray"></path>
      </clipPath>
      <path clip-path="url(#make-me-a-hanzi-clip-20)" d="M 1679.0 134.5 L 1721.0 107.5 L 1789.0 50.5 L 1812.0 24.5 L 1835.0 -24.5 " fill="none" id="make-me-a-hanzi-animation-20" stroke-dasharray="356 712" stroke-linecap="round"></path>

</g>
</svg>
